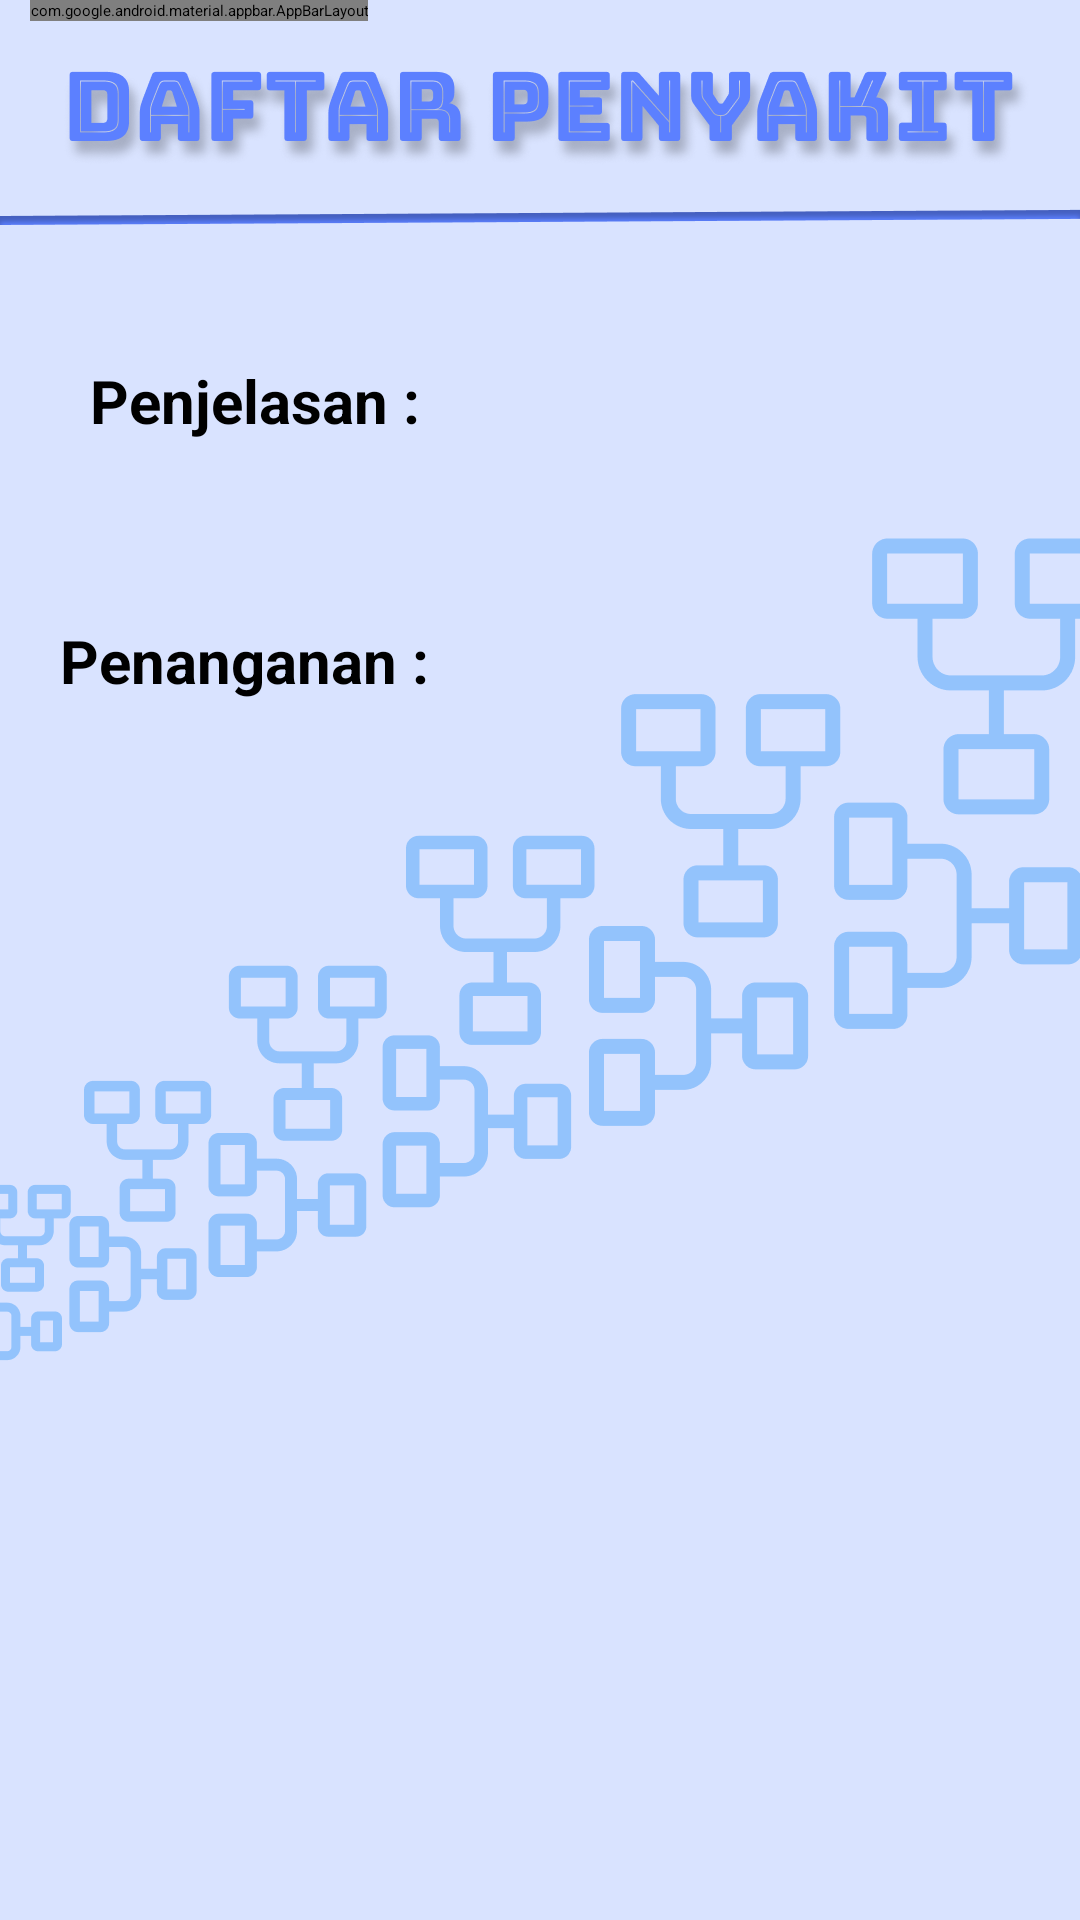

Write the Android layout XML for this screen, with the resource values it uses.
<!-- AndroidManifest.xml: application theme Theme.SistemPakarKebunSawit -->
<!-- res/layout/activity_detail_penyakit.xml -->
<?xml version="1.0" encoding="utf-8"?>
<androidx.coordinatorlayout.widget.CoordinatorLayout xmlns:android="http://schemas.android.com/apk/res/android"
    xmlns:app="http://schemas.android.com/apk/res-auto"
    android:layout_width="match_parent"
    android:layout_height="match_parent"
    android:background="@drawable/tampilanpenyakit"
    android:fitsSystemWindows="true">

    <com.google.android.material.appbar.AppBarLayout
        android:layout_width="wrap_content"
        android:layout_height="wrap_content"
        android:layout_marginStart="10dp"
        android:background="@android:color/transparent"
        android:elevation="0dp"
        app:elevation="0dp">

        <androidx.appcompat.widget.Toolbar
            android:id="@+id/toolbar"
            android:layout_width="?actionBarSize"
            android:layout_height="?actionBarSize"
            app:navigationIcon="@drawable/ic_arrow_back" />

    </com.google.android.material.appbar.AppBarLayout>

    <RelativeLayout
        android:layout_width="match_parent"
        android:layout_height="match_parent">

        <FrameLayout
            android:id="@+id/frameHeader"
            android:layout_width="match_parent"
            android:layout_height="10dp">

                <TextView
                    android:id="@+id/tvTitle"
                    android:layout_width="wrap_content"
                    android:layout_height="wrap_content"
                    android:layout_marginStart="30dp"
                    android:textColor="@android:color/white"
                    android:textSize="20sp"
                    android:textStyle="bold" />



        </FrameLayout>

        <androidx.core.widget.NestedScrollView
            android:layout_width="match_parent"
            android:layout_height="match_parent"
            android:layout_below="@id/frameHeader"
            android:layout_marginTop="20dp">

            <LinearLayout
                android:layout_width="match_parent"
                android:layout_height="wrap_content"
                android:orientation="vertical"
                android:layout_marginTop="80dp">

                <TextView
                    android:layout_width="wrap_content"
                    android:layout_height="wrap_content"
                    android:layout_marginStart="30dp"
                    android:text="Penjelasan :"
                    android:layout_marginTop="10dp"
                    android:textColor="@color/black"
                    android:textSize="20sp"
                    android:textStyle="bold" />

                <TextView
                    android:id="@+id/tvPenjelasan"
                    android:layout_width="wrap_content"
                    android:layout_height="wrap_content"
                    android:layout_marginStart="20dp"
                    android:layout_marginTop="8dp"
                    android:layout_marginEnd="20dp"

                    android:textColor="@color/black"
                    android:textSize="16sp" />

                <TextView
                    android:layout_width="wrap_content"
                    android:layout_height="wrap_content"
                    android:layout_marginStart="20dp"
                    android:layout_marginTop="30dp"
                    android:text="Penanganan :"
                    android:textColor="@color/black"
                    android:textSize="20sp"
                    android:textStyle="bold" />

                <TextView
                    android:id="@+id/tvPenanganan"
                    android:layout_width="wrap_content"
                    android:layout_height="wrap_content"
                    android:layout_marginStart="20dp"
                    android:layout_marginTop="8dp"
                    android:layout_marginEnd="20dp"
                    android:textColor="@color/black"
                    android:textSize="16sp" />

            </LinearLayout>

        </androidx.core.widget.NestedScrollView>

    </RelativeLayout>

</androidx.coordinatorlayout.widget.CoordinatorLayout>
<!-- resources referenced by this layout -->
<resources>
  <color name="black">#FF000000</color>
  <!-- drawable tampilanpenyakit: png bitmap (drawable, 92554 bytes) -->
  <style name="Theme.SistemPakarKebunSawit" parent="Theme.MaterialComponents.DayNight.NoActionBar">
          
          <item name="colorPrimary">@color/purple_300</item>
          <item name="colorPrimaryVariant">@color/purple_700</item>
          <item name="colorOnPrimary">@color/black</item>
          
          <item name="colorSecondary">@color/primary</item>
          <item name="colorSecondaryVariant">@color/primary</item>
          <item name="colorOnSecondary">@color/black</item>
      </style>
  <color name="purple_300">#5C80FF</color>
  <color name="purple_700">#FF3700B3</color>
  <color name="primary">#FF43A047</color>
</resources>
